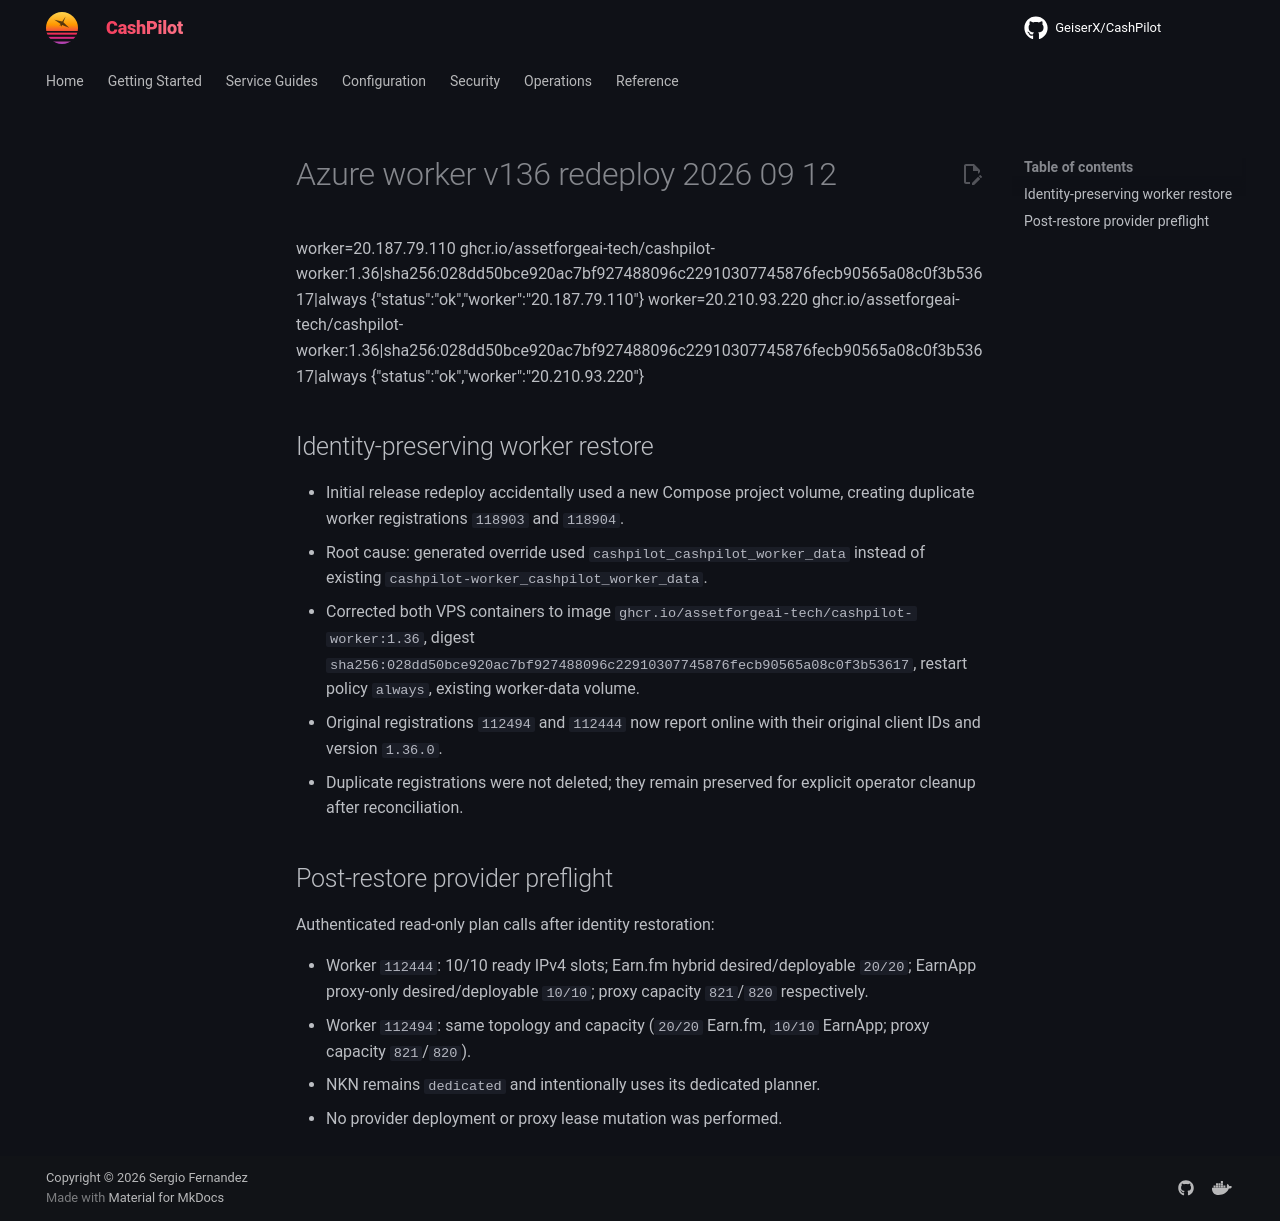

repository: assetforgeai-tech/CashPilot · page: evidence/azure-worker-v136-redeploy-2026-09-12/index.html · generator: mkdocs

worker=20.187.79.110
ghcr.io/assetforgeai-tech/cashpilot-worker:1.36|sha256:028dd50bce920ac7bf927488096c22910307745876fecb90565a08c0f3b53617|always {"status":"ok","worker":"20.187.79.110"}
worker=20.210.93.220
ghcr.io/assetforgeai-tech/cashpilot-worker:1.36|sha256:028dd50bce920ac7bf927488096c22910307745876fecb90565a08c0f3b53617|always {"status":"ok","worker":"20.210.93.220"}

## Identity-preserving worker restore

- Initial release redeploy accidentally used a new Compose project volume, creating duplicate worker registrations `118903` and `118904`.
- Root cause: generated override used `cashpilot_cashpilot_worker_data` instead of existing `cashpilot-worker_cashpilot_worker_data`.
- Corrected both VPS containers to image `ghcr.io/assetforgeai-tech/cashpilot-worker:1.36`, digest `sha256:028dd50bce920ac7bf927488096c22910307745876fecb90565a08c0f3b53617`, restart policy `always`, existing worker-data volume.
- Original registrations `112494` and `112444` now report online with their original client IDs and version `1.36.0`.
- Duplicate registrations were not deleted; they remain preserved for explicit operator cleanup after reconciliation.

## Post-restore provider preflight

Authenticated read-only plan calls after identity restoration:

- Worker `112444`: 10/10 ready IPv4 slots; Earn.fm hybrid desired/deployable `20/20`; EarnApp proxy-only desired/deployable `10/10`; proxy capacity `821`/`820` respectively.
- Worker `112494`: same topology and capacity (`20/20` Earn.fm, `10/10` EarnApp; proxy capacity `821`/`820`).
- NKN remains `dedicated` and intentionally uses its dedicated planner.
- No provider deployment or proxy lease mutation was performed.
